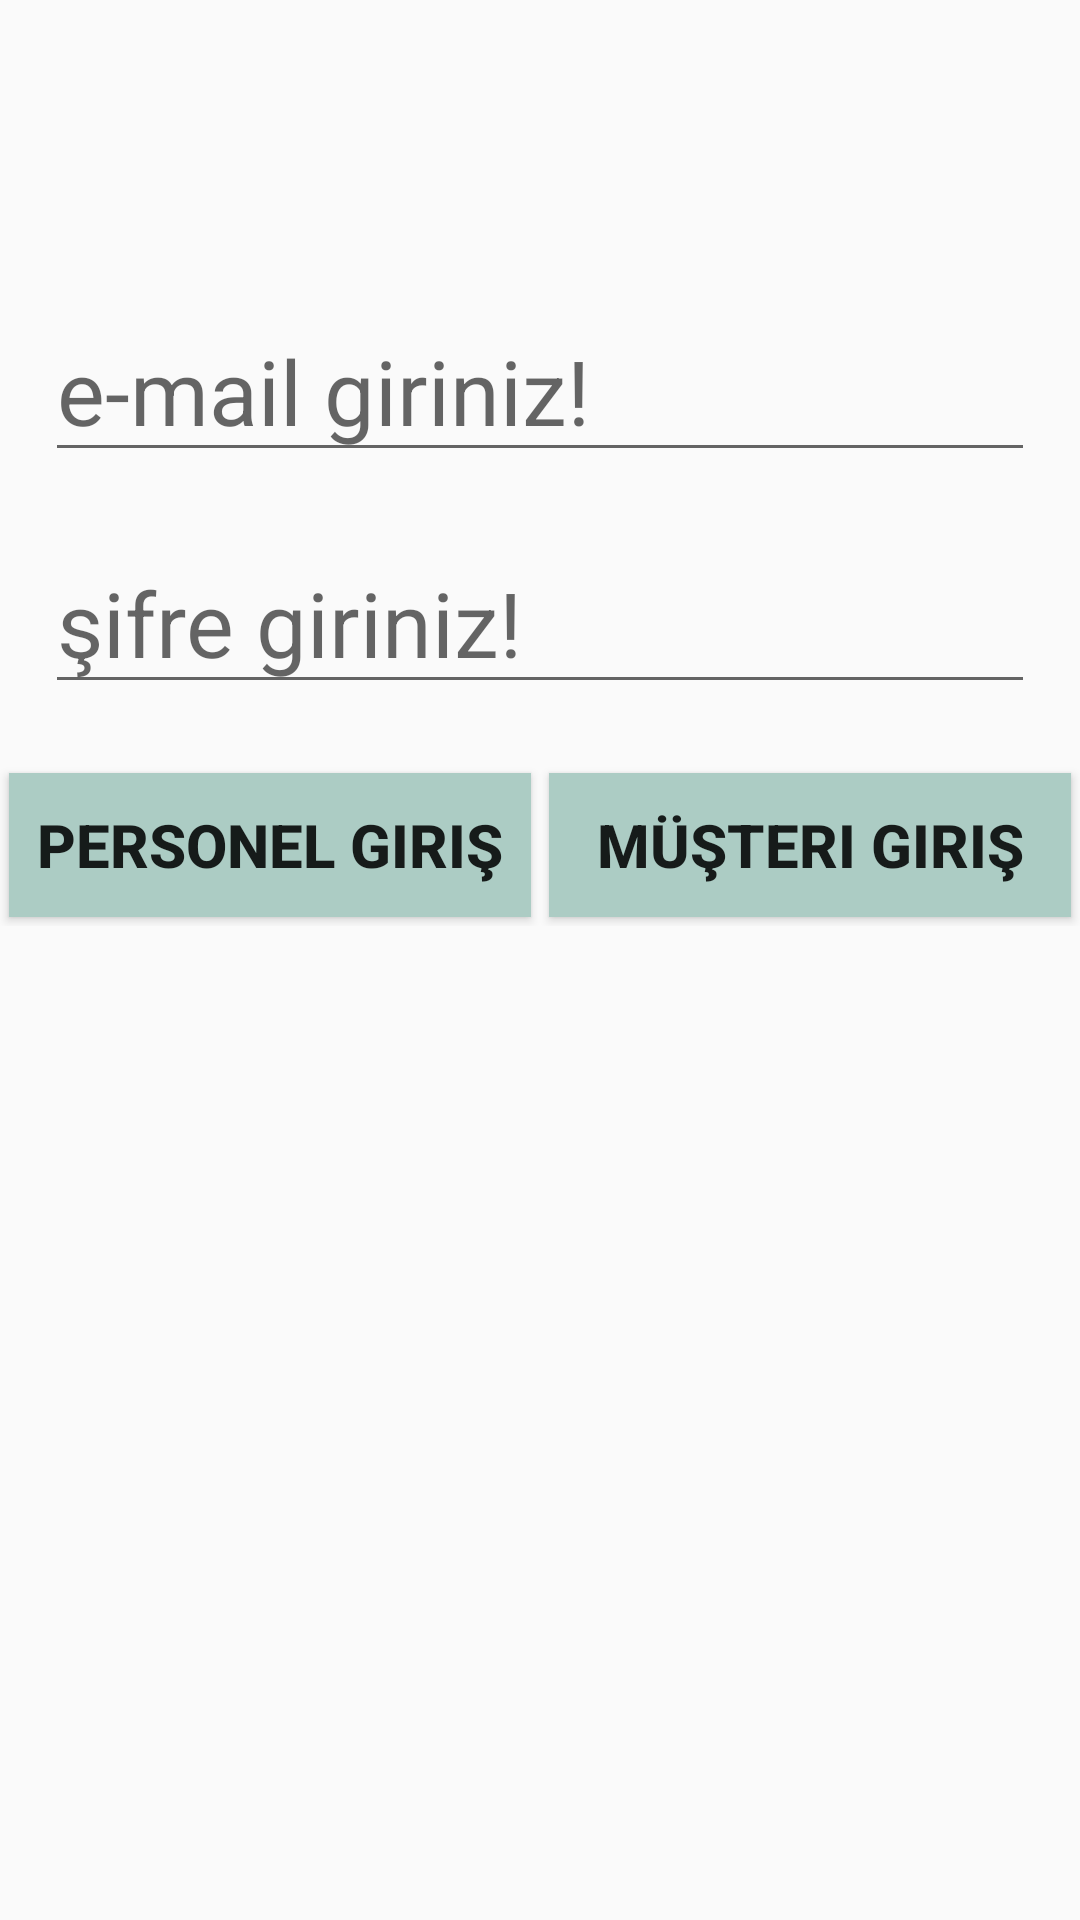

Write the Android layout XML for this screen, with the resource values it uses.
<!-- AndroidManifest.xml: application theme Theme.LaundryDry -->
<!-- res/layout/activity_main.xml -->
<?xml version="1.0" encoding="utf-8"?>
<LinearLayout
    android:background="@drawable/asp"
    android:orientation="vertical"
    xmlns:android="http://schemas.android.com/apk/res/android"
    xmlns:app="http://schemas.android.com/apk/res-auto"
    xmlns:tools="http://schemas.android.com/tools"
    android:layout_width="match_parent"
    android:layout_height="match_parent"
    tools:context=".MainActivity">


    <EditText
        android:layout_marginLeft="15dp"
        android:layout_marginRight="15dp"
        android:textSize="30sp"
        android:layout_marginTop="100dp"
        android:hint="e-mail giriniz!"
        android:id="@+id/pID"
        android:layout_width="match_parent"
        android:layout_height="wrap_content"
        android:ems="10"
        android:inputType="textEmailAddress" />

    <EditText
        android:layout_marginLeft="15dp"
        android:layout_marginRight="15dp"
        android:textSize="30sp"
        android:layout_marginTop="20dp"
        android:hint="şifre giriniz!"
        android:id="@+id/pPWD"
        android:layout_width="match_parent"
        android:layout_height="wrap_content"
        android:ems="10"
        android:inputType="textPassword" />

    <LinearLayout
        android:layout_marginTop="20dp"
        android:orientation="horizontal"
        android:layout_width="match_parent"
        android:layout_height="wrap_content">

        <Button
            android:id="@+id/pGiris"
            android:layout_marginLeft="17dp"
            android:textStyle="bold"
            android:textSize="20dp"
            android:layout_margin="3dp"
            android:layout_weight="1"
            android:layout_width="match_parent"
            android:layout_height="wrap_content"
            android:background="#ACCCC4"
            android:text="Personel Giriş" />

        <Button
            android:id="@+id/mGiris1"
            android:layout_marginRight="17dp"
            android:layout_weight="1"
            android:textSize="20dp"
            android:layout_margin="3dp"
            android:textStyle="bold"
            android:layout_width="match_parent"
            android:layout_height="wrap_content"
            android:background="#ACCCC4"
            android:text="Müşteri Giriş" />

    </LinearLayout>




</LinearLayout>
<!-- resources referenced by this layout -->
<resources>
  <style name="Theme.LaundryDry" parent="Theme.AppCompat.Light.NoActionBar">
          
          <item name="colorPrimary">@color/purple_500</item>
          <item name="colorPrimaryVariant">@color/purple_700</item>
          <item name="colorOnPrimary">@color/white</item>
          
          <item name="colorSecondary">@color/teal_200</item>
          <item name="colorSecondaryVariant">@color/teal_700</item>
          <item name="colorOnSecondary">@color/black</item>
          
          <item name="android:statusBarColor" tools:targetApi="l">?attr/colorPrimaryVariant</item>
          
      </style>
  <!-- not gathered from this repository: default colours our renderer supplied (Android Studio template values) -->
  <color name="purple_500">#FF6200EE</color>
  <color name="purple_700">#FF3700B3</color>
  <color name="teal_200">#FF03DAC5</color>
  <color name="teal_700">#FF018786</color>
  <color name="black">#FF000000</color>
  <color name="white">#FFFFFFFF</color>
</resources>
